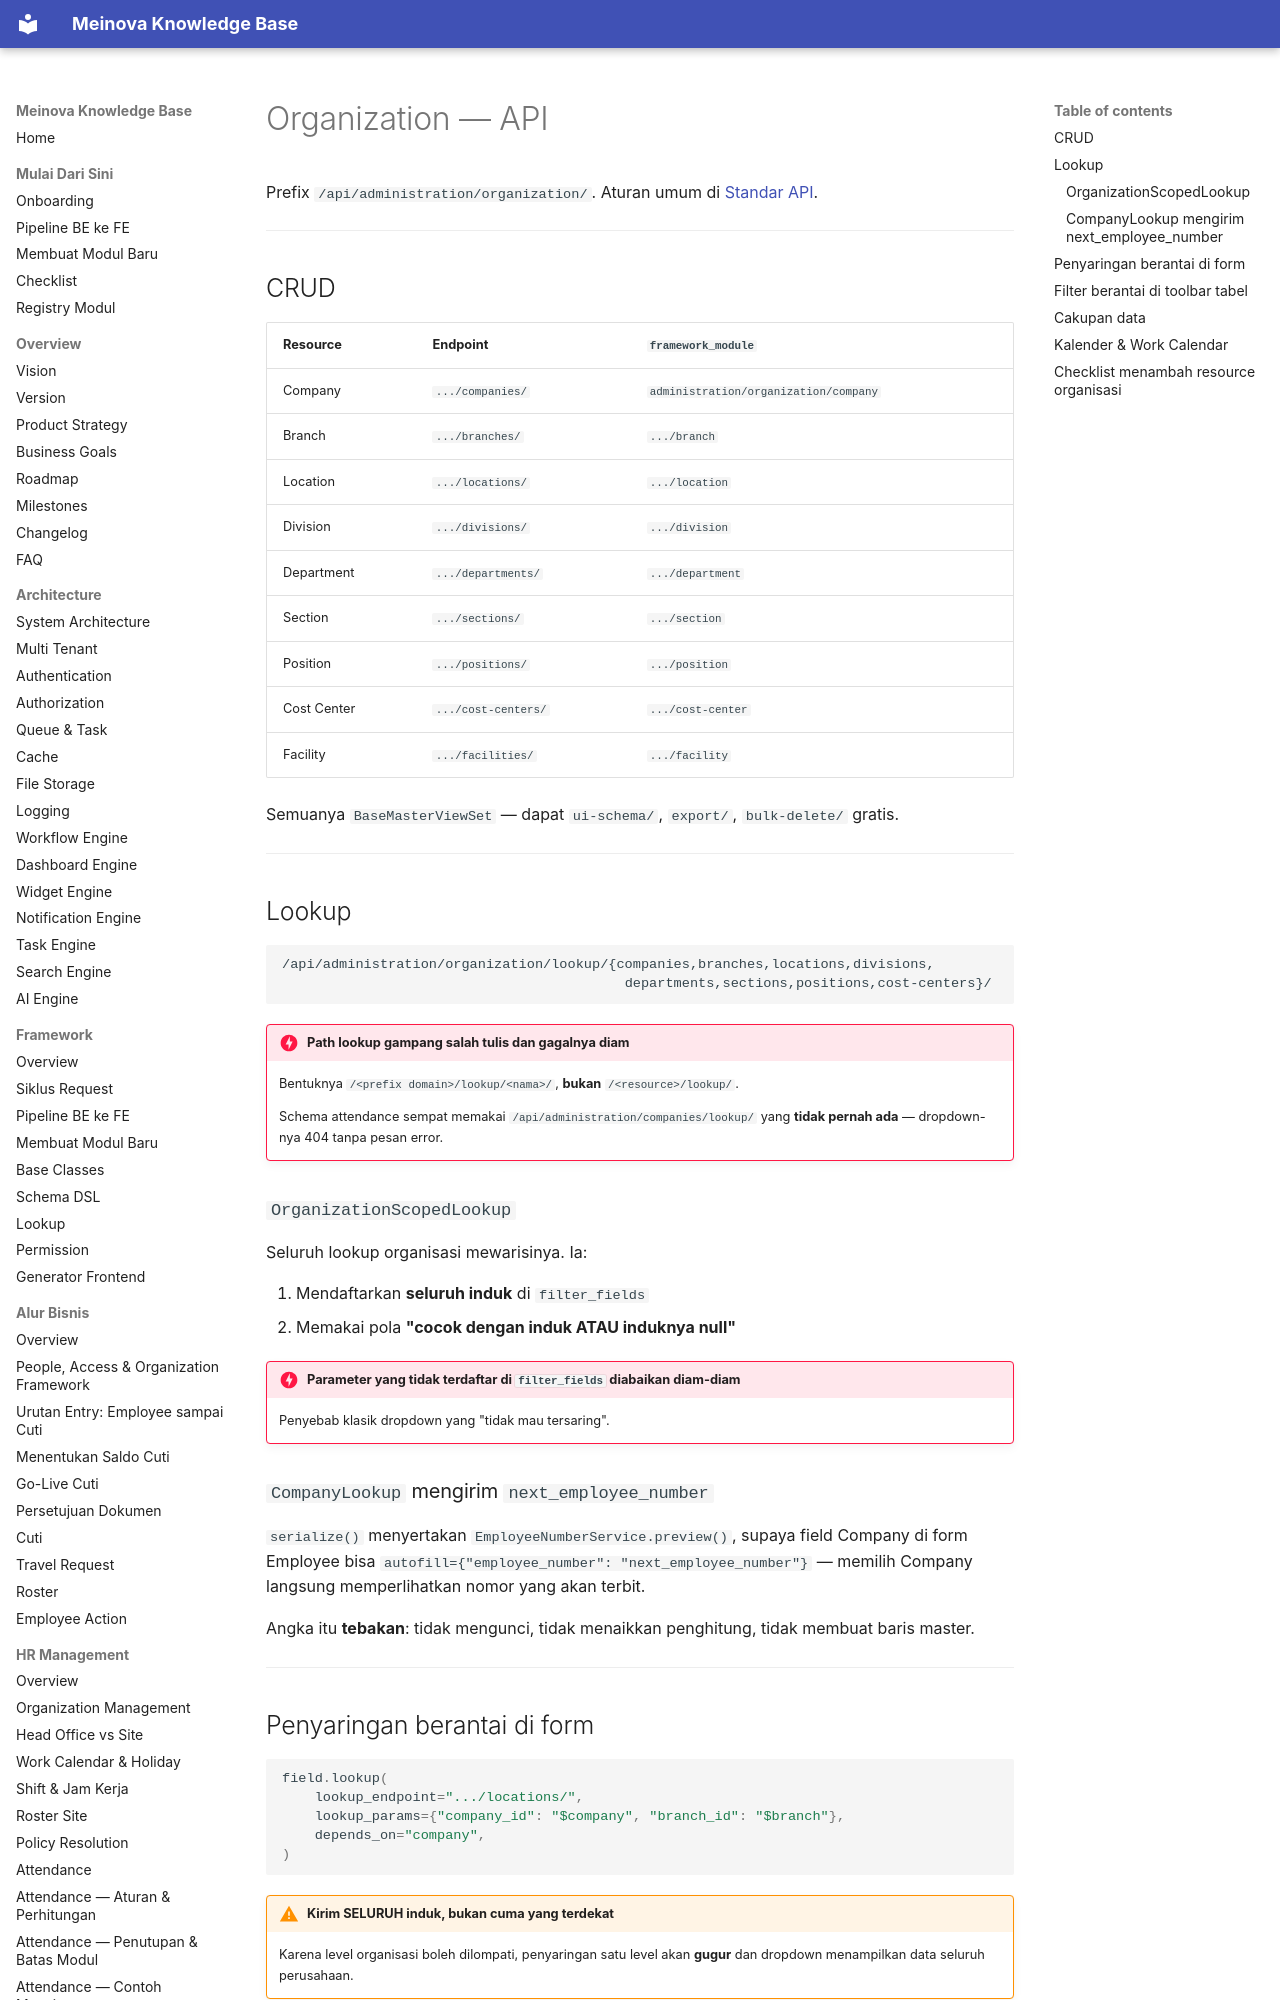

repository: 21bria/meinova-erp-api · page: 03-modules/organization/12-API/index.html · generator: mkdocs

# Organization — API

Prefix `/api/administration/organization/`. Aturan umum di [Standar API](../../05-api/Standards.md).

---

## CRUD

| Resource | Endpoint | `framework_module` |
|---|---|---|
| Company | `.../companies/` | `administration/organization/company` |
| Branch | `.../branches/` | `.../branch` |
| Location | `.../locations/` | `.../location` |
| Division | `.../divisions/` | `.../division` |
| Department | `.../departments/` | `.../department` |
| Section | `.../sections/` | `.../section` |
| Position | `.../positions/` | `.../position` |
| Cost Center | `.../cost-centers/` | `.../cost-center` |
| Facility | `.../facilities/` | `.../facility` |

Semuanya `BaseMasterViewSet` — dapat `ui-schema/`, `export/`, `bulk-delete/` gratis.

---

## Lookup

```
/api/administration/organization/lookup/{companies,branches,locations,divisions,
                                          departments,sections,positions,cost-centers}/
```

!!! danger "Path lookup gampang salah tulis dan gagalnya diam"
    Bentuknya `/<prefix domain>/lookup/<nama>/`, **bukan** `/<resource>/lookup/`.

    Schema attendance sempat memakai `/api/administration/companies/lookup/` yang **tidak pernah ada** — dropdown-nya 404 tanpa pesan error.

### `OrganizationScopedLookup`

Seluruh lookup organisasi mewarisinya. Ia:

1. Mendaftarkan **seluruh induk** di `filter_fields`
2. Memakai pola **"cocok dengan induk ATAU induknya null"**

!!! danger "Parameter yang tidak terdaftar di `filter_fields` diabaikan diam-diam"
    Penyebab klasik dropdown yang "tidak mau tersaring".

### `CompanyLookup` mengirim `next_employee_number`

`serialize()` menyertakan `EmployeeNumberService.preview()`, supaya field Company di form Employee bisa `autofill={"employee_number": "next_employee_number"}` — memilih Company langsung memperlihatkan nomor yang akan terbit.

Angka itu **tebakan**: tidak mengunci, tidak menaikkan penghitung, tidak membuat baris master.

---
